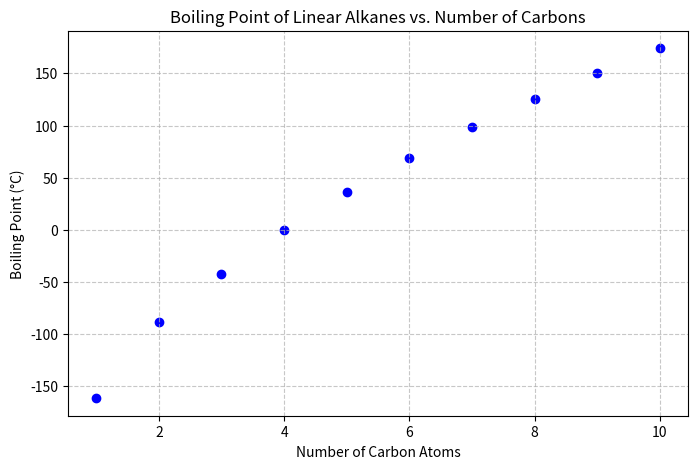

Reproduce this figure in Python.
import matplotlib.pyplot as plt

# 1. Data for the first 10 linear alkanes
# Alkanes: Methane, Ethane, Propane, Butane, Pentane, Hexane, Heptane, Octane, Nonane, Decane
carbons = [1, 2, 3, 4, 5, 6, 7, 8, 9, 10]
boiling_points_celsius = [-161.5, -88.6, -42.1, -0.5, 36.1, 68.7, 98.4, 125.7, 150.8, 174.1]

# 2. Create the scatterplot
plt.figure(figsize=(8, 5))
plt.scatter(carbons, boiling_points_celsius, color='blue', marker='o')

# 3. Add titles and labels
plt.title('Boiling Point of Linear Alkanes vs. Number of Carbons')
plt.xlabel('Number of Carbon Atoms')
plt.ylabel('Boiling Point (°C)')

# Add a grid for better readability
plt.grid(True, linestyle='--', alpha=0.7)

#Save plot to directory
plt.savefig('alkane_boiling_points.png', dpi=300, bbox_inches='tight')

print("Plot saved successfully as 'alkane_boiling_points.png'")

# Display the plot
plt.show()
